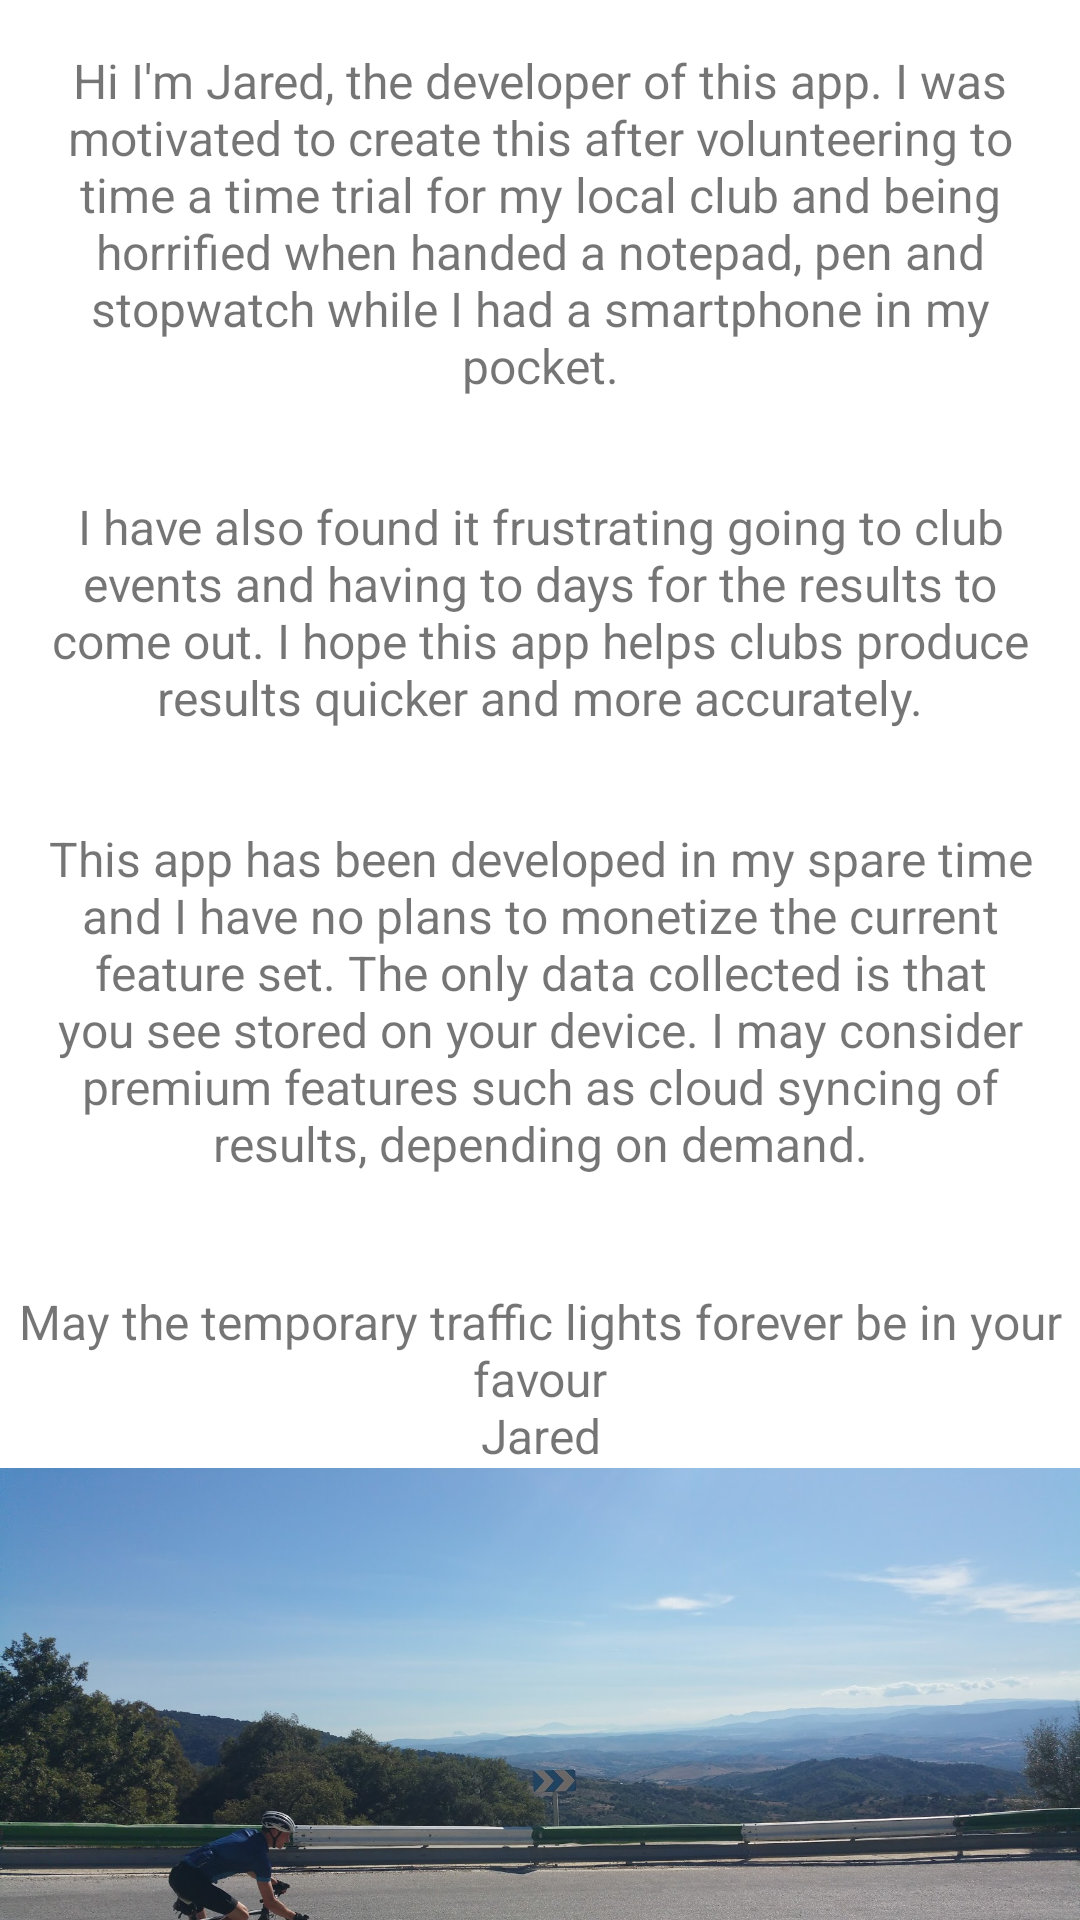

Produce the Android XML layout that renders to this screen, including the resource entries it uses.
<!-- AndroidManifest.xml: application theme AppTheme -->
<!-- res/layout/fragment_about.xml -->
<?xml version="1.0" encoding="utf-8"?>
<layout
    xmlns:android="http://schemas.android.com/apk/res/android">

    <androidx.coordinatorlayout.widget.CoordinatorLayout
        android:layout_width="match_parent"
        android:layout_height="match_parent">

    <androidx.core.widget.NestedScrollView
        android:layout_width="match_parent"
        android:layout_height="wrap_content">

        <LinearLayout
            android:layout_width="match_parent"
            android:layout_height="wrap_content"
            android:orientation="vertical">

            <TextView
                android:layout_width="wrap_content"
                android:layout_height="wrap_content"
                android:layout_gravity="center_horizontal"
                android:padding="16dp"
                android:text="@string/about_blurb_1"
                android:textAlignment="center"
                android:textSize="16sp" />

            <TextView
                android:layout_width="wrap_content"
                android:layout_height="wrap_content"
                android:layout_gravity="center_horizontal"
                android:padding="16dp"
                android:text="@string/about_blurb_2"
                android:textAlignment="center"
                android:textSize="16sp" />

            <TextView
                android:layout_width="wrap_content"
                android:layout_height="wrap_content"
                android:layout_gravity="center_horizontal"
                android:padding="16dp"
                android:text="@string/about_blurb_3"
                android:textAlignment="center"
                android:textSize="16sp" />

            <TextView
                android:id="@+id/aboutTextView4"
                android:layout_width="wrap_content"
                android:layout_height="wrap_content"
                android:layout_gravity="center_horizontal"

                android:textAlignment="center"
                android:textSize="16sp" />

            <TextView
                android:layout_width="wrap_content"
                android:layout_height="wrap_content"
                android:layout_gravity="center_horizontal"
                android:text="@string/about_blurb_5"
                android:textAlignment="center"
                android:textSize="16sp" />

            <ImageView
                android:layout_width="match_parent"
                android:layout_height="wrap_content"
                android:adjustViewBounds="true"
                android:src="@drawable/about_image" />

        </LinearLayout>

    </androidx.core.widget.NestedScrollView>

</androidx.coordinatorlayout.widget.CoordinatorLayout>



</layout>
<!-- resources referenced by this layout -->
<resources>
  <!-- drawable about_image: jpg bitmap (drawable, 379488 bytes) -->
  <string name="about_blurb_1">Hi I\'m Jared, the developer of this app. I was motivated to create this after volunteering to time a time trial for my local club and being horrified when handed a notepad, pen and stopwatch while I had a smartphone in my pocket.</string>
  <string name="about_blurb_2">I have also found it frustrating going to club events and having to days for the results to come out. I hope this app helps clubs produce results quicker and more accurately.</string>
  <string name="about_blurb_3">This app has been developed in my spare time and I have no plans to monetize the current feature set. The only data collected is that you see stored on your device. I may consider premium features such as cloud syncing of results, depending on demand.</string>
  <string name="about_blurb_5">May the temporary traffic lights forever be in your favour\nJared</string>
  <style name="AppTheme" parent="Theme.MaterialComponents.DayNight.NoActionBar">
  
          <item name="colorPrimary">@color/primaryColor</item>
          <item name="colorPrimaryDark">@color/primaryDarkColor</item>
          <item name="colorPrimaryVariant">@color/primaryLightColor</item>
          <item name="colorOnPrimary">@color/primaryTextColor</item>
          <item name="colorSecondary">@color/secondaryColor</item>
          <item name="colorSecondaryVariant">@color/secondaryDarkColor</item>
          <item name="colorOnSecondary">@color/secondaryTextColor</item>
  
      </style>
  <color name="primaryColor">#2B8FDC</color>
  <color name="primaryDarkColor">#2B2D42</color>
  <color name="primaryLightColor">#6ebfff</color>
  <color name="primaryTextColor">#000000</color>
  <color name="secondaryColor">#1FE08D</color>
  <color name="secondaryDarkColor">#00A65F</color>
  <color name="secondaryTextColor">#000000</color>
</resources>
